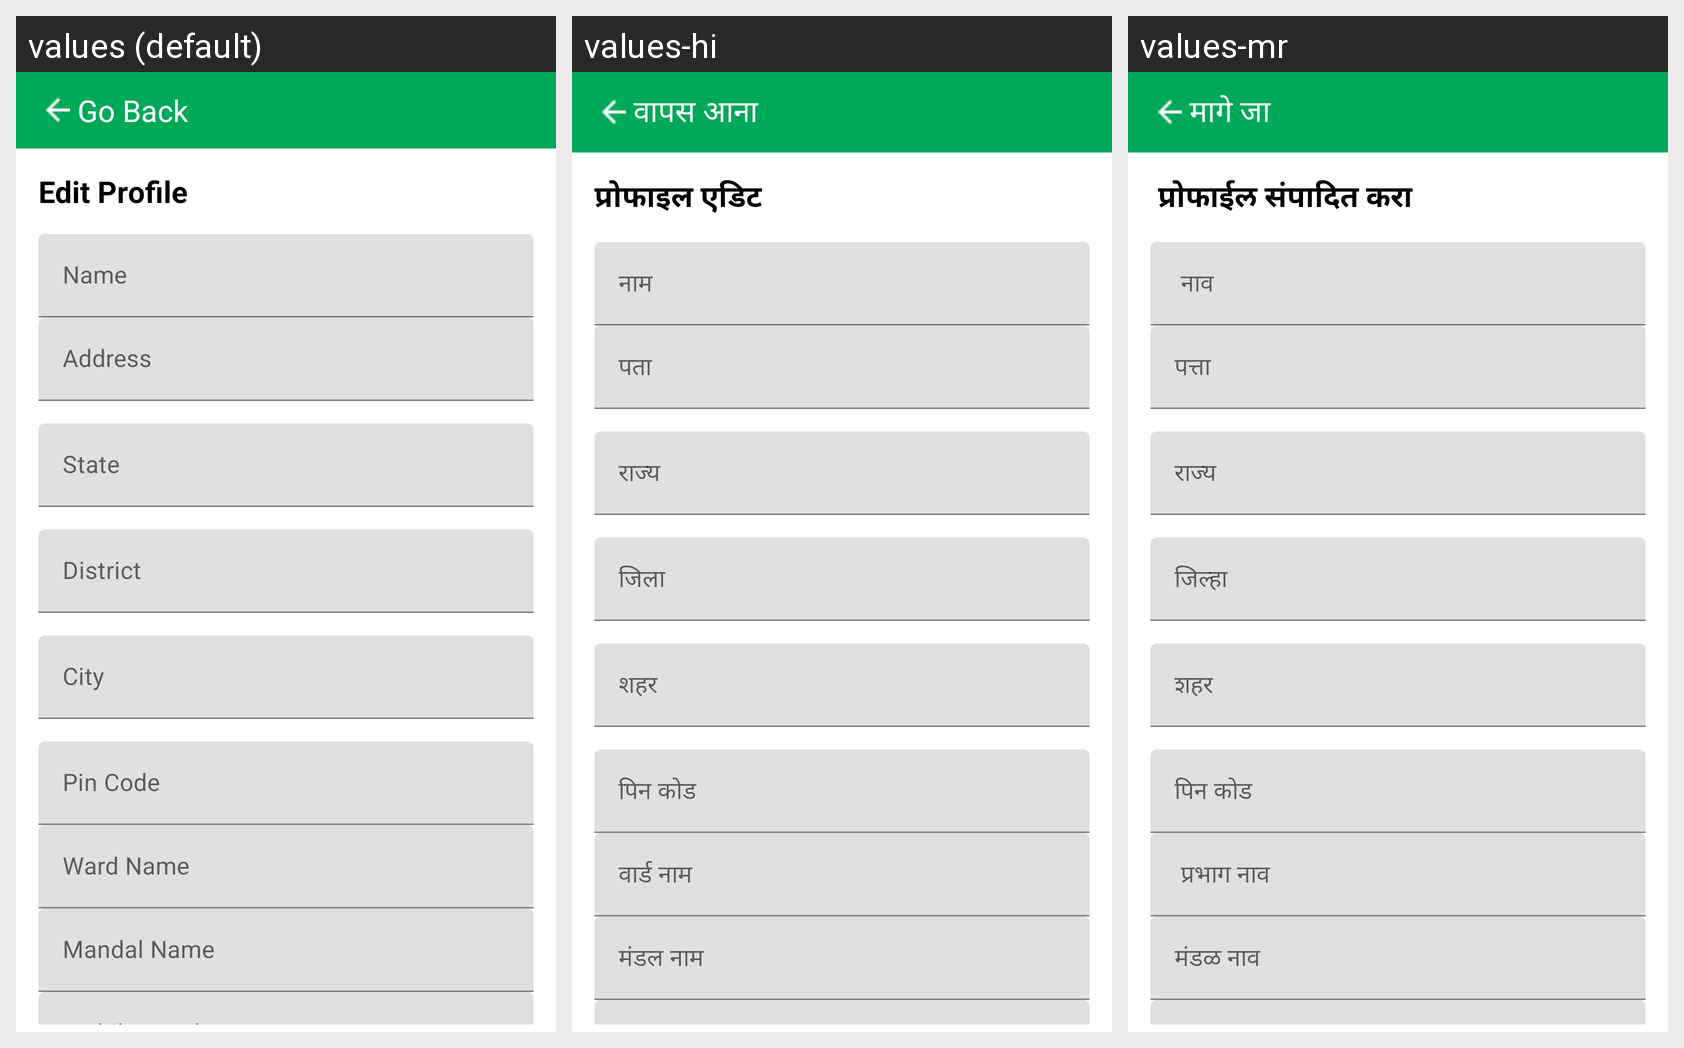

This grid shows one Android layout under several languages. Give, for every string resource on the screen, its name, the default text and each shown locale's text.
Android screen res/layout/activity_edit_profile2.xml rendered under 3 locales, left to right: values (default), values-hi, values-mr. Device: Nexus 5 (rendered at 1080×1920; each locale shown at half size, 540×960, under a caption strip naming it); theme Theme.MaterialComponents.DayNight.NoActionBar.
Strings drawn on this screen, with the default value and each locale's value (text and hints the layout hard-codes, and strings that could not be matched under every locale, appear in the picture but are not listed):

go_Back
  values: Go Back
  values-hi: वापस आना
  values-mr: मागे जा

edit_Profile
  values: Edit Profile
  values-hi: प्रोफाइल एडिट
  values-mr:  प्रोफाईल संपादित करा
